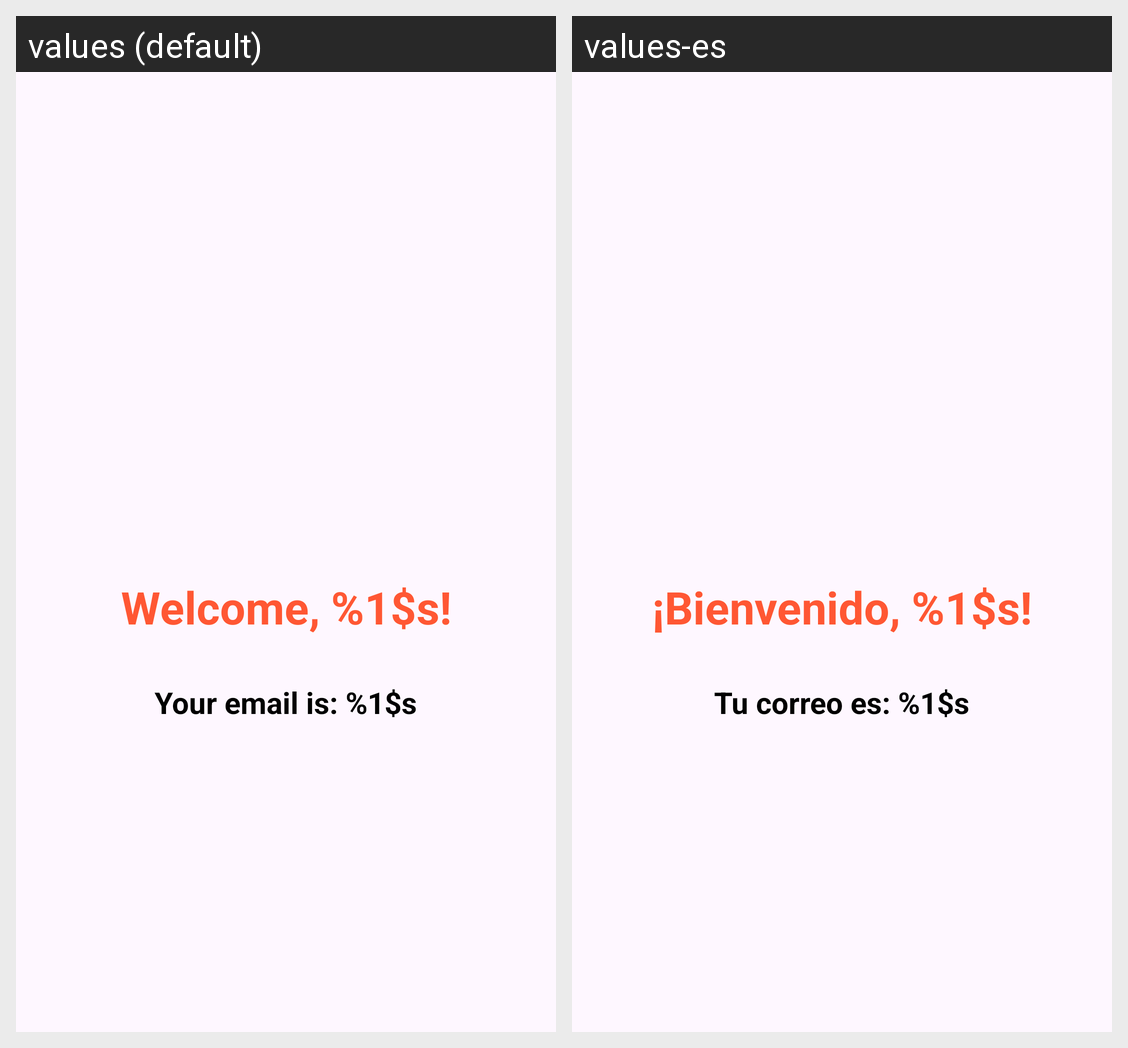

For this localized Android screen grid, give each drawn string resource with its value in every locale shown.
Android screen res/layout/activity_welcome.xml rendered under 2 locales, left to right: values (default), values-es. Device: Nexus 5 (rendered at 1080×1920; each locale shown at half size, 540×960, under a caption strip naming it); theme Theme.Android14.
Strings drawn on this screen, with the default value and each locale's value (text and hints the layout hard-codes, and strings that could not be matched under every locale, appear in the picture but are not listed):

welcome_message
  values: Welcome, %1$s!
  values-es: ¡Bienvenido, %1$s!

your_email_is
  values: Your email is: %1$s
  values-es: Tu correo es: %1$s
